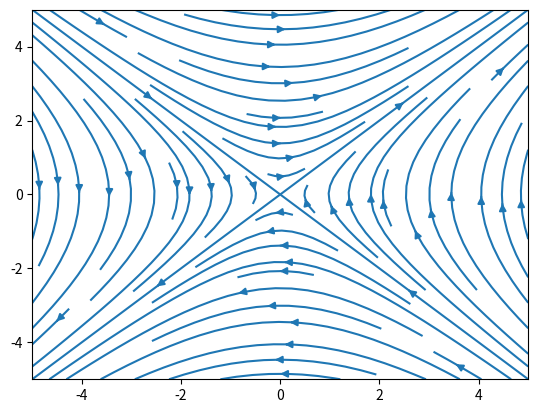

The script that saved this image: (Note: this script raises an exception after producing the figure.)
import numpy as np
import matplotlib.pyplot as plt

#use stream plot to create the flow lines
x,y = np.meshgrid(np.linspace(-5,5,10),np.linspace(-5,5,10))
u = y
v = x
plt.streamplot(x,y,u,v)

#save as pdg and pgf
plt.savefig('v3.pdf')
plt.savefig('v3.pgf')
